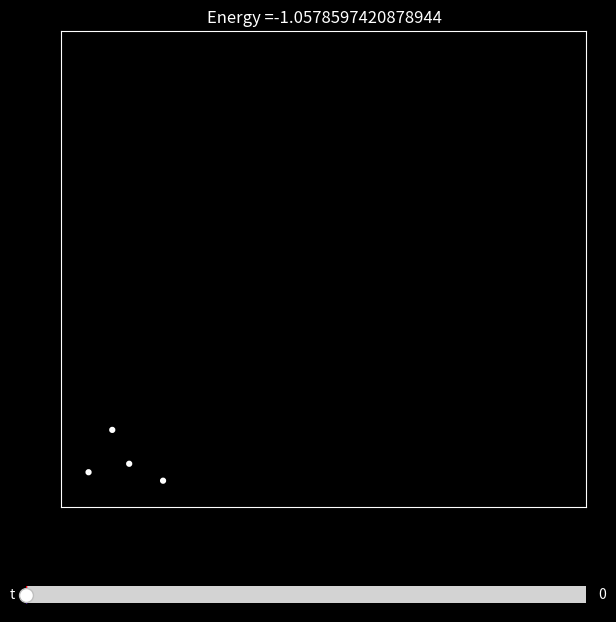

The matplotlib source for this figure:
#==========================================================================================================================================
# Script written in Python to integrate the equations of motion of N particles interacting with each other gravitationally with high precision. 
# The script computes the equations of motion and use scipy.integrate to integrate them. 
# Then it uses matplotlib to visualize the solution
#==========================================================================================================================================


import numpy as np
import sympy as sp

# Define a Vector2D class

class Vec2:
    def __init__(self, x, y):
        self.x = x
        self.y = y

    # Used for debugging. This method is called when you print an instance  
    def __str__(self):
        return f"({self.x}, {self.y})"

    def __add__(self, v):
        return Vec2(self.x + v.x, self.y + v.y)

    def __radd__(self, v):
        return Vec2(self.x + v.x, self.y + v.y)

    def __sub__(self, v):
        return Vec2(self.x - v.x, self.y - v.y)

    def __rsub__(self, v):
        return Vec2(v.x- self.x , v.y - self.y)

    def __mul__(self, n):
        return Vec2(self.x * n, self.y * n)

    def __rmul__(self, n):
        return Vec2(self.x * n, self.y * n)

    def dot(self, v):
        return self.x*v.x + self.y*v.y

    def get_length(self):
        return np.sqrt(self.dot(self) )

# Define a Particle class. The particles are the bodies attracting each other

class Particle():
    # n = number of particles
    n = 0
    def __init__(self,initial_pos,initial_vel, mass):

        # i = particle index
        self.i = Particle.n
        Particle.n += 1

        self.m = mass
        self.G = 1  # change this to 6.67408 × 1e-11 if you want real world measuring units.
        
        # pos, vel, acc = symbolic variables
        self.pos = Vec2(sp.symbols("x_"+str(self.i)),sp.symbols("y_"+str(self.i)))
        self.vel = Vec2(sp.symbols("vx_"+str(self.i)),sp.symbols("vy_"+str(self.i)))
        self.acc = Vec2(0,0)
        
        # lamb_vel, lamd_acc = lambdify functions.
        self.lamb_vel = Vec2(None,None)
        self.lamd_acc = Vec2(None,None)
        
        # initial_pos, initial_vel = intial position and velocity
        self.initial_pos = initial_pos
        self.initial_vel = initial_vel
        
        # vf_vel, vf_acc = functions used in vectorfield() function
        self.vf_vel = Vec2(0,0)
        self.vf_acc = Vec2(0,0)
        
        # sol_pos, sol_vel = position and velocity solution list obtained after the integration of the equations of motion
        self.sol_pos = Vec2(None,None)
        self.sol_vel = Vec2(None,None)
        
    # compute particle acceleration using Newton's law of universal gravitation
    def calculate_acc(self,particles):
        for j in range(len(particles)):
            if self.i !=j:
                self.acc += (particles[j].pos - self.pos)*particles[j].m*self.G*(1/(((self.pos.x-particles[j].pos.x)**2 + (self.pos.y-particles[j].pos.y)**2)**(3/2)))

    # lambdified symbolic functions are faster for numerical calculations. 
    # I used this approach (compute first symbolic equations of motion and then compile the function with lambdify) 
    # to avoid python loops in the vectorfield function which needs to be run thousands of times and that is slow.

    def lambdify_vel(self,particles):
        self.lamb_vel.x = sp.lambdify(self.vel.x, self.vel.x)
        self.lamb_vel.y = sp.lambdify(self.vel.y, self.vel.y)
   

    def lambdify_acc(self,particles):
        
        var = []
        for j in range(len(particles)):           
            var.append(particles[j].pos.x)
            var.append(particles[j].pos.y)
               
        self.lamd_acc.x = sp.lambdify([var], self.acc.x)
        self.lamd_acc.y = sp.lambdify([var], self.acc.y)



#Input here the initial conditions of the particles and their masses
################################################################################################################################

#particle list
par = []


#create the particles
par.append(Particle(initial_pos = Vec2(2,5), initial_vel = Vec2(0.9,0.5) , mass = 1.))
par.append(Particle(initial_pos = Vec2(5,2), initial_vel = Vec2(0.5,0.2) , mass = 1.))
par.append(Particle(initial_pos = Vec2(3,3), initial_vel = Vec2(0.1,0.5) , mass = 1.))
par.append(Particle(initial_pos = Vec2(0.6,2.5), initial_vel = Vec2(0.5,0.5) , mass = 1.))



# Simulation time and number of steps
t_end = 60.0
steps = 800


################################################################################################################################



n = len(par)


#create the functions to integrate
for i in range(n):
    par[i].calculate_acc(par)

for i in range(n):
    par[i].lambdify_vel(par)
    par[i].lambdify_acc(par)




import numpy as np
from scipy.integrate import odeint
import matplotlib.pyplot as plt

def vectorfield(var, t):
    '''
    integrate function
    the function calculates f, a list with all differential equations of motion in the order 
    diff(x0), diff(y0), diff(x1), diff(y1)...diff(xn-1), diff(yn-1), diff(vx0), diff(vy0)...diff(vxn-1), diff(vyn-1)
    it can be optimized, but it's done to be readable
    '''
    
    pos = var[0:2*n] 
    vel = var[2*n:4*n] 
    f = []
    
    for i in range(0,n):        
        par[i].vf_vel.x = par[i].lamb_vel.x(vel[2*i])
        par[i].vf_vel.y = par[i].lamb_vel.y(vel[2*i + 1])
        f.append(par[i].vf_vel.x)
        f.append(par[i].vf_vel.y)
        
    for i in range(0,n):        
        par[i].vf_acc.x = par[i].lamd_acc.x(pos)
        par[i].vf_acc.y = par[i].lamd_acc.y(pos)
        f.append(par[i].vf_acc.x)
        f.append(par[i].vf_acc.y)

    return f




from scipy.integrate import odeint


# set the initial conditions
var = []
for i in range(len(par)):
    var.append(par[i].initial_pos.x)
    var.append(par[i].initial_pos.y)
    
for i in range(len(par)):
    var.append(par[i].initial_vel.x)
    var.append(par[i].initial_vel.y)




# ODE solver parameters


t = np.linspace(0,t_end,steps+1)

sol = odeint(vectorfield, var, t)
sol = np.transpose(sol)

# order the solution for clarity

for i in range(n):
    par[i].sol_pos.x = sol[2*i]
    par[i].sol_pos.y = sol[2*i+1]
    
for i in range(n):
    par[i].sol_vel.x = sol[2*n + 2*i]
    par[i].sol_vel.y = sol[2*n + 2*i+1]
    

# Calculate the total Energy of the system. The energy should be constant.



# Potential Energy
Energy = 0 
for i in range(0,n):
    for j in range(i+1,n):
        Energy += (-1/(((par[i].sol_pos.x-par[j].sol_pos.x)**2 + (par[i].sol_pos.y-par[j].sol_pos.y)**2)**(1/2)))

# Kinetic Energy
for i in range(0,n):
    Energy += 0.5*(par[i].sol_vel.x*par[i].sol_vel.x + par[i].sol_vel.y*par[i].sol_vel.y)






# Visualization of the solution with matplotlib. It uses a slider to change the time
################################################################################################################################


plt.style.use('dark_background')
fig = plt.figure(figsize=(7, 7))
ax = fig.add_subplot(1,1,1)

plt.subplots_adjust(bottom=0.2,left=0.15)

ax.axis('equal')
ax.axis([-1, 30, -1, 30])
ax.set_title('Energy =' + str(Energy[0]))
ax.xaxis.set_visible(False)
ax.yaxis.set_visible(False)


circle = [None]*n
line  = [None]*n
for i in range(n):
    circle[i] = plt.Circle((par[i].sol_pos.x[0], par[i].sol_pos.y[0]), 0.08, ec="w", lw=2.5, zorder=20)
    ax.add_patch(circle[i])
    line[i] = ax.plot(par[i].sol_pos.x[:0],par[i].sol_pos.y[:0])[0]
    
from matplotlib.widgets import Slider

slider_ax = plt.axes([0.1, 0.05, 0.8, 0.05])
slider = Slider(slider_ax,      # the axes object containing the slider
                  't',            # the name of the slider parameter
                  0,          # minimal value of the parameter
                  t_end,          # maximal value of the parameter
                  valinit=0,  # initial value of the parameter 
                  color = '#5c05ff' 
                 )

def update(time):
    i = int(np.rint(time*steps/t_end))
    
    ax.set_title('Energy =' + str(Energy[i]))
    for j in range(n):
        circle[j].center = par[j].sol_pos.x[i], par[j].sol_pos.y[i]
        line[j].set_xdata(par[j].sol_pos.x[:i+1])
        line[j].set_ydata(par[j].sol_pos.y[:i+1])
        
slider.on_changed(update)
plt.show()
